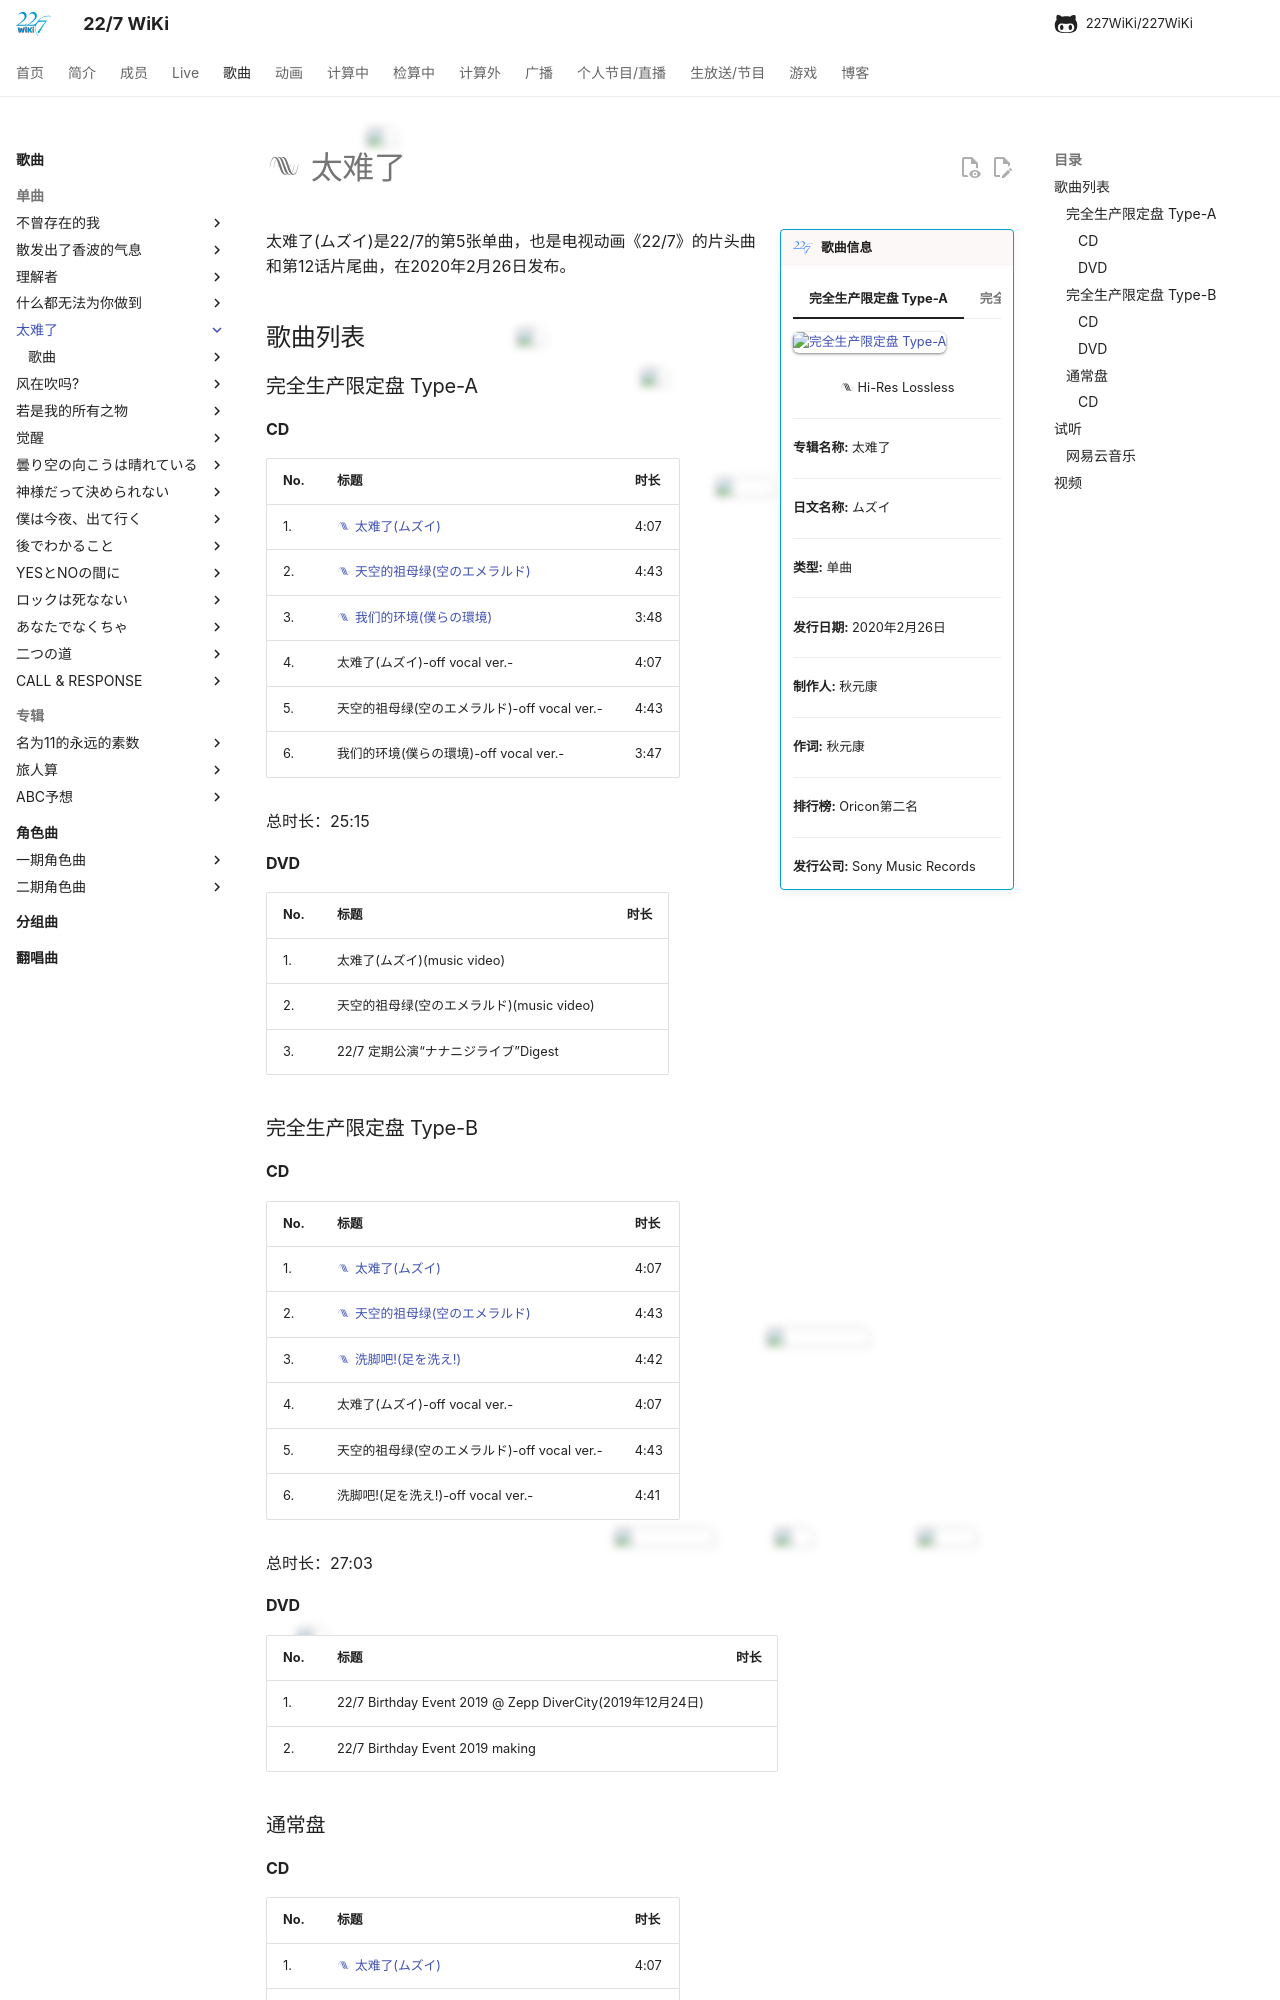

repository: 227WiKi/227WiKi · page: songs/single/5th/index.html · generator: mkdocs

---
title: 单曲 -  太难了
template: comment.html
---
# :pack-hires: 太难了

!!! general inline end "歌曲信息"

    === "完全生产限定盘 Type-A"
        ![完全生产限定盘 Type-A](https://res.227wiki.eu.org/music/singles/5th-single-cover.jpg)
    === "完全生产限定盘 Type-B"
        ![完全生产限定盘 Type-B](https://res.227wiki.eu.org/music/singles/5th-single-type-b-cover.jpg)
    === "通常盘"
        ![通常盘](https://res.227wiki.eu.org/music/singles/5th-single-regular-cover.jpg)
    
    <center>:pack-hires: Hi-Res Lossless</center>
    
    --------

    <b>专辑名称:</b> 太难了

    --------
    
    <b>日文名称:</b> ムズイ

    --------
    
    <b>类型:</b> 单曲

    --------
    
    <b>发行日期:</b> 2020年2月26日

    --------

    <b>制作人:</b> 秋元康

    --------

    <b>作词:</b> 秋元康

    --------

    <b>排行榜:</b> Oricon第二名

    --------

    <b>发行公司:</b> Sony Music Records



太难了(ムズイ)是22/7的第5张单曲，也是电视动画《22/7》的片头曲和第12话片尾曲，在2020年2月26日发布。

## 歌曲列表

### 完全生产限定盘 Type-A

#### CD

| No.     | 标题                          | 时长 |
| --------| ------------------------------------ | -------- |
| 1.      | [:pack-hires: 太难了(ムズイ)](/songs/single/5th/song-1/) | 4:07 |
| 2.      | [:pack-hires: 天空的祖母绿(空のエメラルド)](/songs/single/5th/song-2/) | 4:43 |
| 3.      | [:pack-hires: 我们的环境(僕らの環境)](/songs/single/5th/song-3/) | 3:48 |
| 4.      | 太难了(ムズイ)-off vocal ver.- | 4:07 |
| 5.      | 天空的祖母绿(空のエメラルド)-off vocal ver.- | 4:43 |
| 6.      | 我们的环境(僕らの環境)-off vocal ver.- | 3:47 |

总时长：25:15

#### DVD

| No.     | 标题                          | 时长 |
| --------| ------------------------------------ | ------- |
| 1.      | 太难了(ムズイ)(music video) |  |
| 2.      | 天空的祖母绿(空のエメラルド)(music video) |  |
| 3.      | 22/7 定期公演“ナナニジライブ”Digest |  |

### 完全生产限定盘 Type-B
